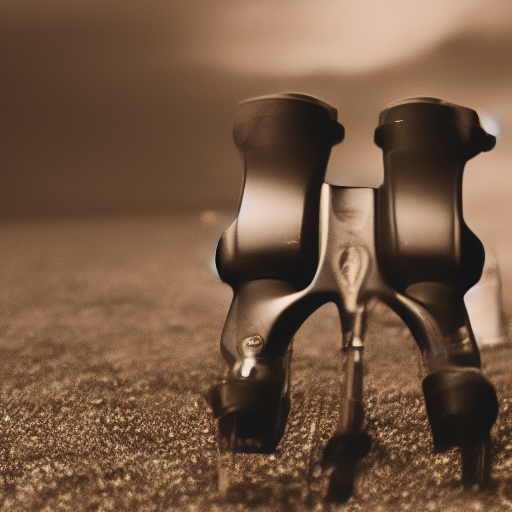
Generation parameters embedded in this image by ComfyUI (PNG 'prompt' text chunk: the API-format workflow graph, JSON):
{"3":{"inputs":{"seed":87581546249867,"steps":5,"cfg":8.0,"sampler_name":"euler","scheduler":"normal","denoise":1.0,"model":["4",0],"positive":["6",0],"negative":["7",0],"latent_image":["5",0]},"class_type":"KSampler","_meta":{"title":"KSampler"}},"4":{"inputs":{"ckpt_name":"SD1.5\\v1-5-pruned-emaonly-fp16.safetensors"},"class_type":"CheckpointLoaderSimple","_meta":{"title":"Load Checkpoint"}},"5":{"inputs":{"width":512,"height":512,"batch_size":1},"class_type":"EmptyLatentImage","_meta":{"title":"Empty Latent Image"}},"6":{"inputs":{"text":"A dramatic close-up view of a pair of binoculars, sharply focused on the reflective lenses. Inside the reflection, a haunting nuclear explosion is captured—fiery mushroom clouds rising in the distance with thick, dark smoke billowing. The edges of the binoculars are sleek and detailed, giving a sense of urgency and depth.","clip":["4",1]},"class_type":"CLIPTextEncode","_meta":{"title":"CLIP Text Encode (Prompt)"}},"7":{"inputs":{"text":"Blurry reflection, unrealistic colors, poor contrast, abstract or distorted details, overexposed lighting, lack of depth, cartoonish effects, missing explosion elements.","clip":["4",1]},"class_type":"CLIPTextEncode","_meta":{"title":"CLIP Text Encode (Prompt)"}},"8":{"inputs":{"samples":["3",0],"vae":["4",2]},"class_type":"VAEDecode","_meta":{"title":"VAE Decode"}},"9":{"inputs":{"filename_prefix":"ComfyUI","images":["8",0]},"class_type":"SaveImage","_meta":{"title":"Save Image"}}}